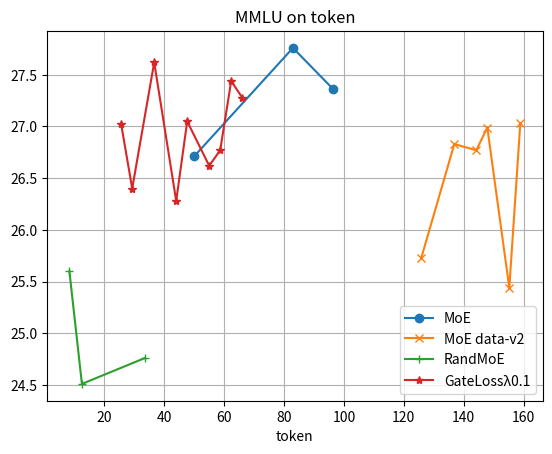

Write the Python code that produced this figure. (Note: this script raises an exception after producing the figure.)
import re
from collections import defaultdict
from itertools import cycle

import matplotlib.pyplot as plt


table1 = """name	steps (k)	tokens (B)	loss	arc	mmlu
MoE	0	0	12.18	27.73	25.14
MoE	20	50	1.9	37.88	26.71
MoE	22	83	1.807	38.99	27.76
MoE	23	96.469	1.792	39.76	27.36
MoE data-v2	7	122.16	1.948	38.48	
MoE data-v2	8	125.83	1.862	38.48	25.73
MoE data-v2	11	136.84	1.858	37.97	26.83
MoE data-v2	13	144.18	1.848	38.74	26.77
MoE data-v2	14	147.85	1.875	37.97	26.99
MoE data-v2	16	155.189	1.883	37.88	25.44
MoE data-v2	17	158.86	1.896	37.71	27.03
RandMoE	0	0	11.25	29.1	24.46
RandMoE	2	8.4	2.87	22.7	25.6
RandMoE	5	12.58	2.579	22.87	24.51
RandMoE	8	33.55	2.169	25.34	24.76
GateLossλ0.1	6	22.02	1.991	33.53	
GateLossλ0.1	7	25.69	2.022	35.49	27.02
GateLossλ0.1	8	29.36	1.941	35.92	26.4
GateLossλ0.1	10	36.7	1.94	36.43	27.62
GateLossλ0.1	12	44.04	1.922	37.29	26.28
GateLossλ0.1	13	47.71	1.844	37.54	27.05
GateLossλ0.1	15	55.05	1.833	37.71	26.62
GateLossλ0.1	16	58.72	1.864	37.54	26.77
GateLossλ0.1	17	62.39	1.852	38.91	27.44
GateLossλ0.1	18	66.06	1.833	39.76	27.28"""

table2 = """name	steps (k)	tokens (B)	loss	arc	mmlu
MoE	0	0	12.18	27.73	25.14
MoE	20	50	1.9	37.88	26.71
MoE	22	83	1.807	38.99	27.76
MoE	23	96.469	1.792	39.76	27.36
MoE data-v2	7	122.16	1.948	38.48	
MoE data-v2	8	125.83	1.862	38.48	25.73
MoE data-v2	11	136.84	1.858	37.97	26.83
MoE data-v2	13	144.18	1.848	38.74	26.77
MoE data-v2	14	147.85	1.875	37.97	26.99
MoE data-v2	16	155.189	1.883	37.88	25.44
MoE data-v2	17	158.86	1.896	37.71	27.03
RandMoE	0	0	11.25	29.1	24.46
RandMoE	2	8.4	2.87	22.7	25.6
RandMoE	5	12.58	2.579	22.87	24.51
RandMoE	8	33.55	2.169	25.34	24.76
GateLossλ0.1	6	22.02	1.991	33.53	
GateLossλ0.1	7	25.69	2.022	35.49	27.02
GateLossλ0.1	8	29.36	1.941	35.92	26.4
GateLossλ0.1	10	36.7	1.94	36.43	27.62
GateLossλ0.1	12	44.04	1.922	37.29	26.28
GateLossλ0.1	13	47.71	1.844	37.54	27.05
GateLossλ0.1	15	55.05	1.833	37.71	26.62
GateLossλ0.1	16	58.72	1.864	37.54	26.77
GateLossλ0.1	17	62.39	1.852	38.91	27.44
GateLossλ0.1	18	66.06	1.833	39.76	27.28"""

x_label = "token"  # token or loss
benchmark = "mmlu"  # arc or mmlu
markers = cycle("ox+*")

assert x_label in ["token", "loss"]
assert benchmark in ["arc", "mmlu"]

label_to_data = defaultdict(lambda: {"xs": [], "ys": []})
xs = []
ys = []
for line in table2.split("\n"):
    name, steps, tokens, loss, arc, mmlu = line.split("\t")
    if name == "name":
        continue

    y = None
    if benchmark == "arc" and re.match(r"[\d\.]+", arc):
        y = float(arc)
    elif benchmark == "mmlu" and re.match(r"[\d\.]+", mmlu):
        y = float(mmlu)

    x = None
    if x_label == "token":
        x = float(tokens)
    elif x_label == "loss":
        x = float(loss)

    if x and y:
        label_to_data[name]["xs"].append(x)
        label_to_data[name]["ys"].append(y)

fig = plt.figure()
ax = fig.add_subplot(111)
for name in label_to_data:
    xs = label_to_data[name]["xs"]
    ys = label_to_data[name]["ys"]
    ax.plot(xs, ys, label=name, marker=next(markers))
ax.legend()
ax.set_title(f"{benchmark.upper()} on {x_label}")
ax.set_xlabel(x_label)
ax.grid(True)
ax.set_axisbelow(True)
fig.savefig(f"results/figs/{x_label}_{benchmark}.png")
plt.close()
